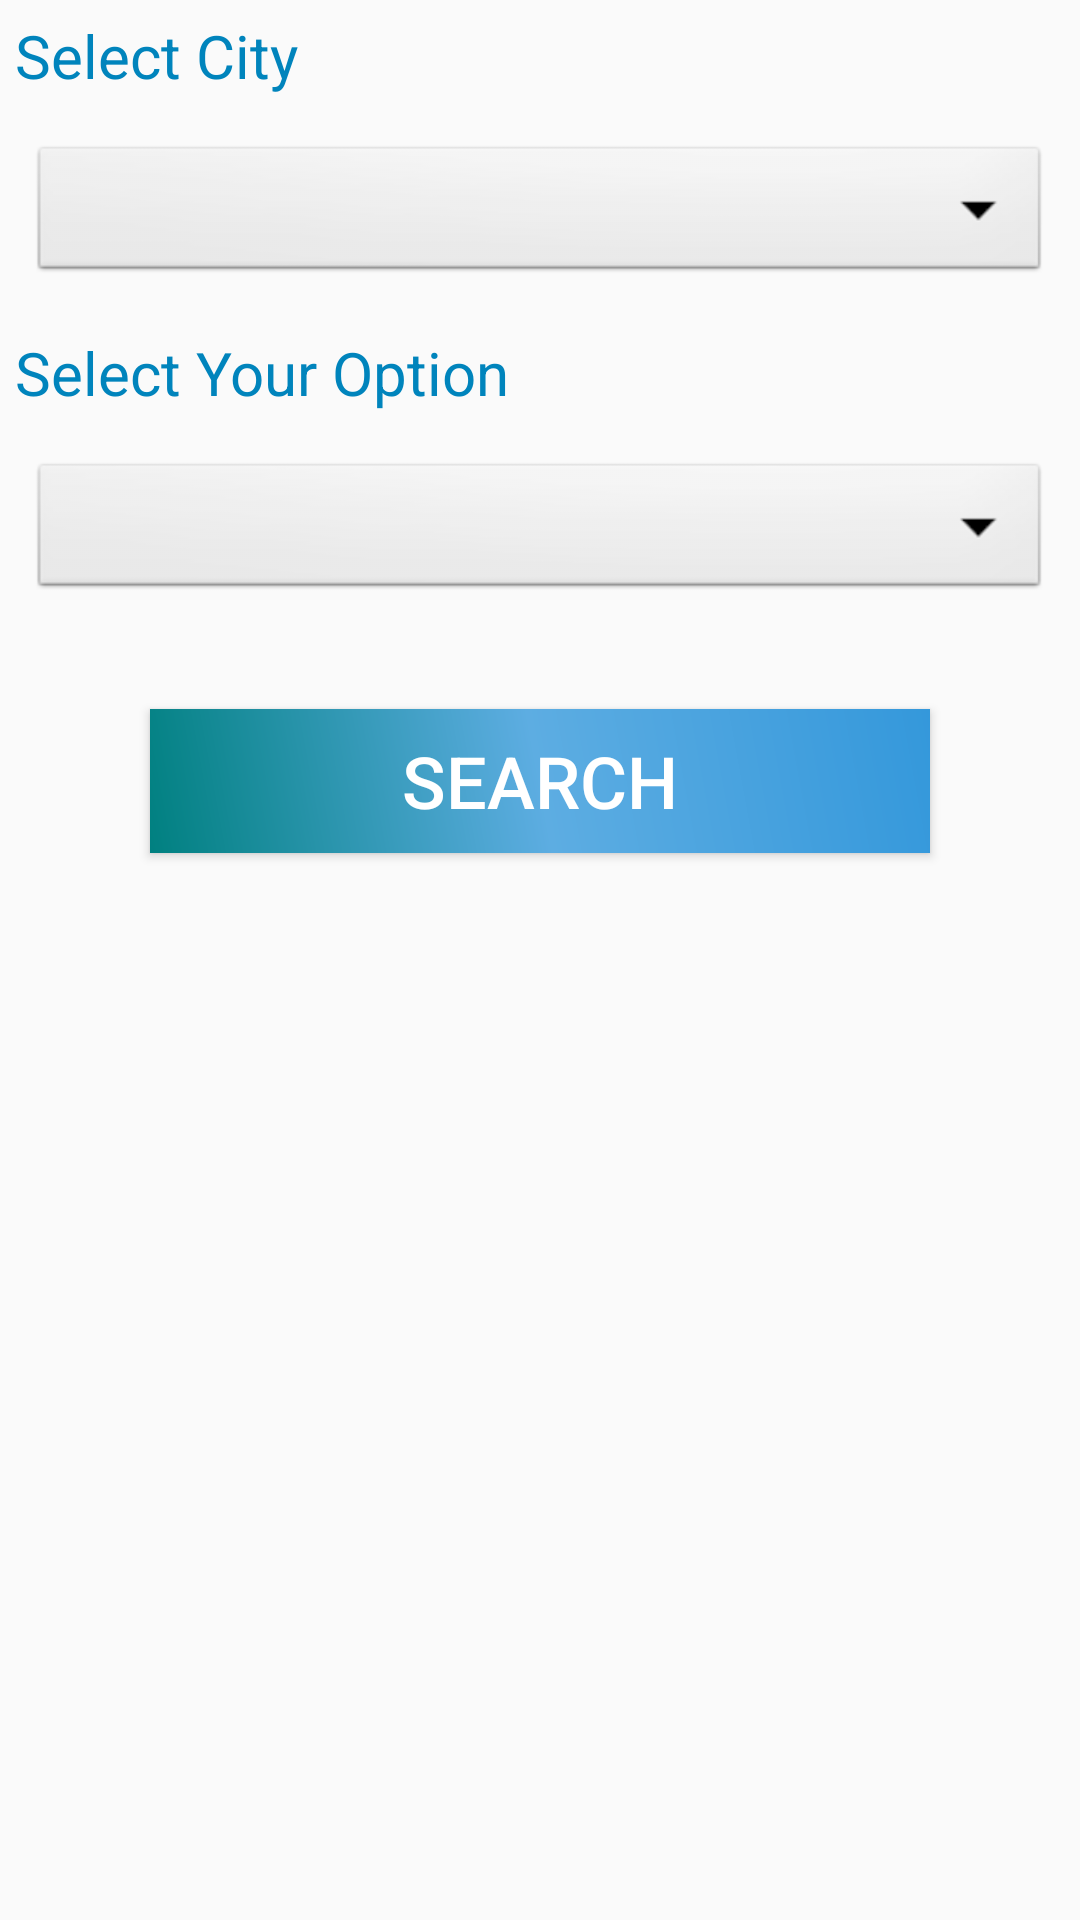

Produce the Android XML layout that renders to this screen, including the resource entries it uses.
<!-- AndroidManifest.xml: application theme AppTheme -->
<!-- res/layout/main_search.xml -->
<?xml version="1.0" encoding="utf-8"?>
<LinearLayout xmlns:android="http://schemas.android.com/apk/res/android"
    android:orientation="vertical"
    android:layout_width="match_parent"
    android:layout_height="match_parent">


    <TextView
        android:layout_width="match_parent"
        android:layout_height="wrap_content"
        android:text="Select City"
        android:textSize="20sp"
        android:textColor="@color/colorPrimaryDark"
        android:layout_margin="5dp"/>

    <Spinner
        android:layout_width="match_parent"
        android:layout_height="wrap_content"
        android:id="@+id/spincity"
        android:textSize="20sp"
        android:layout_margin="10dp"
        android:background="@android:drawable/btn_dropdown"/>

    <TextView
        android:layout_width="match_parent"
        android:layout_height="wrap_content"
        android:text="Select Your Option"
        android:textSize="20sp"
        android:textColor="@color/colorPrimaryDark"
        android:layout_margin="5dp"/>


    <Spinner
        android:layout_width="match_parent"
        android:layout_height="wrap_content"
        android:id="@+id/spincat"
        android:textSize="20sp"
        android:layout_margin="10dp"
        android:background="@android:drawable/btn_dropdown"/>

    <Button
        android:text="Search"
        android:textSize="@dimen/font_size"
        android:textColor="#ffffff"
        android:background="@drawable/shape"
        android:layout_marginLeft="50dp"
        android:layout_marginRight="50dp"
        android:layout_marginBottom="10dp"
        android:layout_marginTop="25dp"
        android:layout_width="match_parent"
        android:layout_height="wrap_content"
        android:id="@+id/button" />







</LinearLayout>
<!-- resources referenced by this layout -->
<resources>
  <color name="colorPrimaryDark">#0084bc</color>
  <dimen name="font_size">24sp</dimen>
  <!-- drawable shape (drawable) -->
  <?xml version="1.0" encoding="utf-8"?>
  <shape xmlns:android="http://schemas.android.com/apk/res/android"
      android:shape="rectangle" >
  
      <gradient
          android:angle="45"
          android:endColor="#3498DB"
          android:centerColor="#5DADE2"
          android:startColor="#008080"
          android:type="linear" />
  
  </shape>
  <style name="AppTheme" parent="Theme.AppCompat.Light.DarkActionBar">
          
          <item name="colorPrimary">@color/colorPrimaryDark</item>
          <item name="colorPrimaryDark">@color/colorPrimaryDark</item>
          <item name="colorAccent">@color/colorAccent</item>
      </style>
  <color name="colorAccent">#FF4081</color>
</resources>
